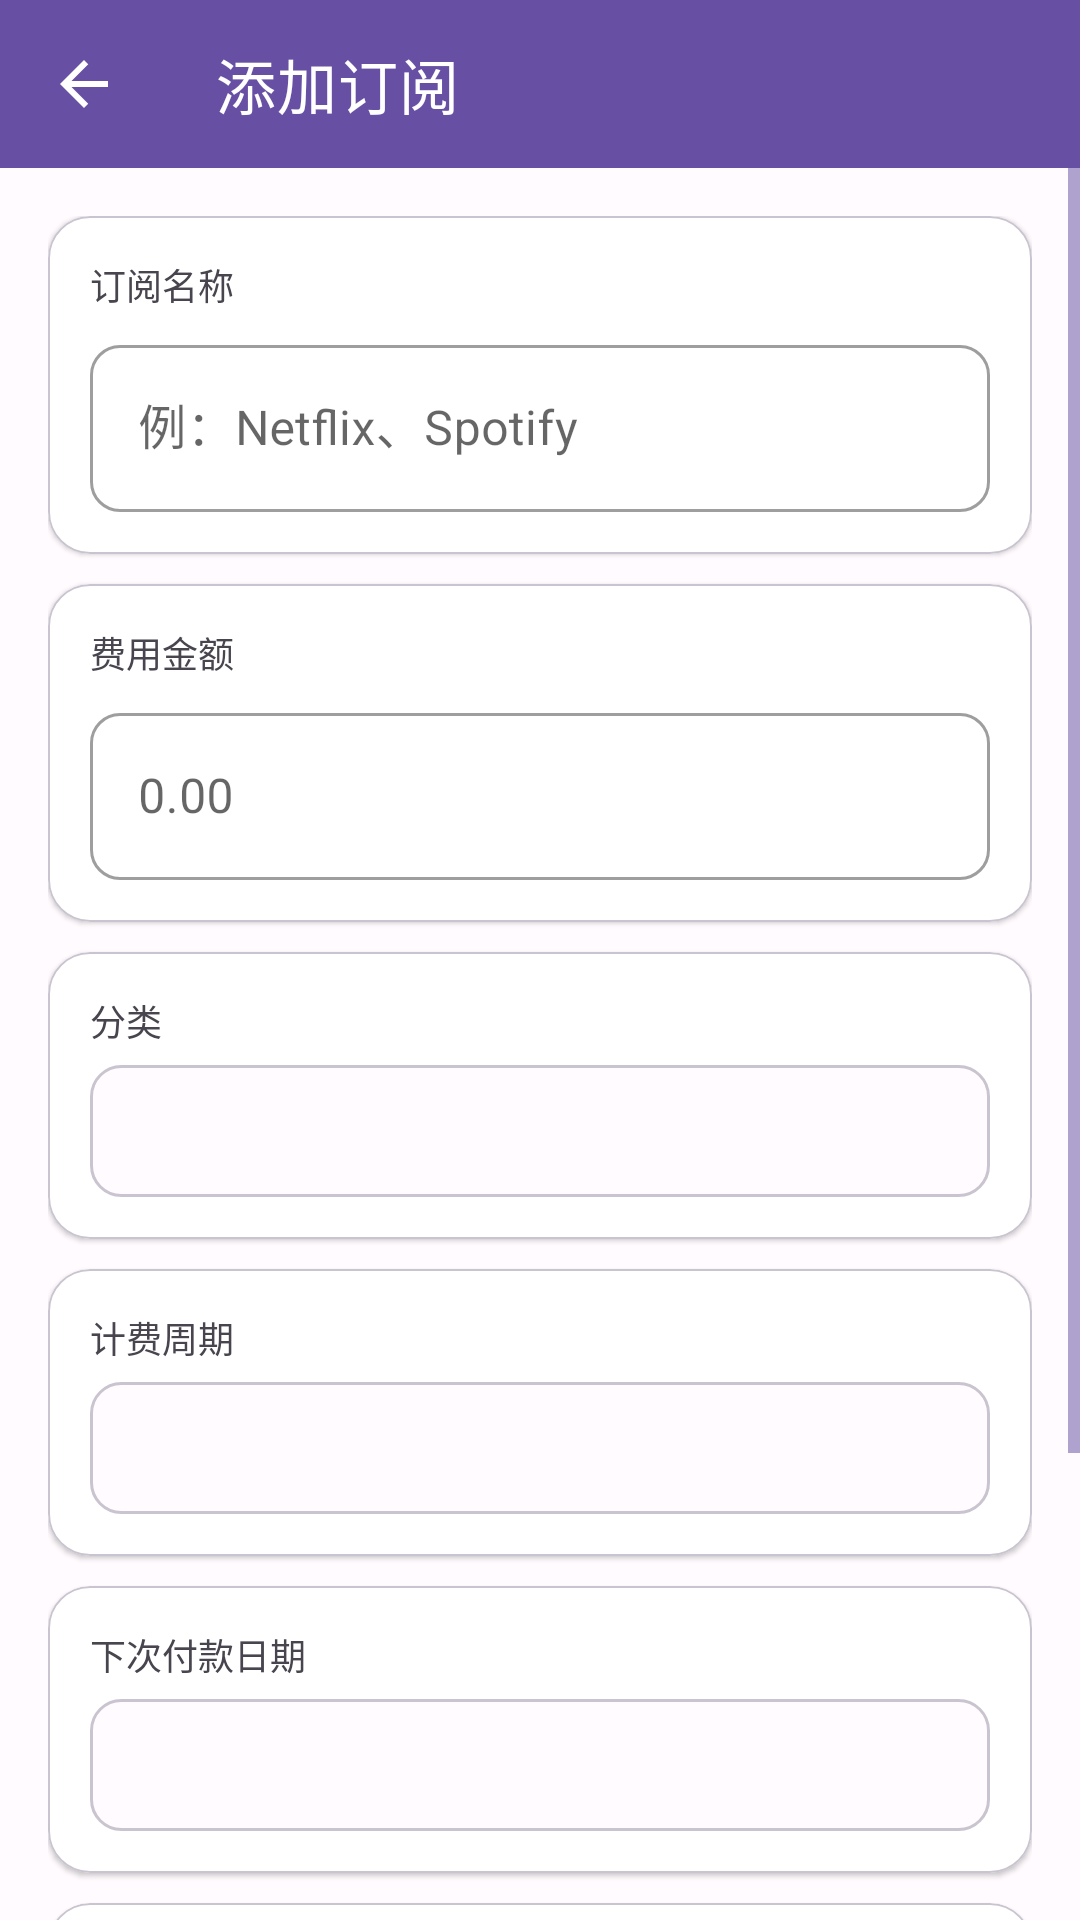

The Android layout XML behind this screen, and the referenced resources:
<!-- AndroidManifest.xml: application theme Theme.SubZero -->
<!-- res/layout/activity_add_subscription.xml -->
<?xml version="1.0" encoding="utf-8"?>
<LinearLayout xmlns:android="http://schemas.android.com/apk/res/android"
    xmlns:app="http://schemas.android.com/apk/res-auto"
    android:layout_width="match_parent" android:layout_height="match_parent"
    android:orientation="vertical" android:background="@color/background">

    <com.google.android.material.appbar.MaterialToolbar
        android:id="@+id/toolbar" android:layout_width="match_parent"
        android:layout_height="?attr/actionBarSize" android:background="@color/primary"
        app:title="添加订阅" app:titleTextColor="#FFFFFF"
        app:navigationIcon="@drawable/ic_arrow_back" app:navigationIconTint="#FFFFFF" />

    <ScrollView android:layout_width="match_parent" android:layout_height="match_parent">

        <LinearLayout android:layout_width="match_parent" android:layout_height="wrap_content"
            android:orientation="vertical" android:padding="16dp">

            
            <com.google.android.material.card.MaterialCardView
                android:layout_width="match_parent" android:layout_height="wrap_content"
                android:layout_marginBottom="10dp" app:cardCornerRadius="14dp"
                app:cardElevation="1dp" app:strokeColor="@color/divider" app:strokeWidth="0.5dp">

                <LinearLayout android:layout_width="match_parent" android:layout_height="wrap_content"
                    android:orientation="vertical" android:padding="14dp">

                    <TextView android:layout_width="wrap_content" android:layout_height="wrap_content"
                        android:text="订阅名称" android:textSize="12sp" android:textColor="@color/text_secondary"
                        android:layout_marginBottom="6dp" />

                    <com.google.android.material.textfield.TextInputLayout
                        android:layout_width="match_parent" android:layout_height="wrap_content"
                        style="@style/Widget.MaterialComponents.TextInputLayout.OutlinedBox"
                        app:boxCornerRadiusBottomStart="10dp" app:boxCornerRadiusBottomEnd="10dp"
                        app:boxCornerRadiusTopStart="10dp" app:boxCornerRadiusTopEnd="10dp">

                        <com.google.android.material.textfield.TextInputEditText
                            android:id="@+id/et_name" android:layout_width="match_parent"
                            android:layout_height="wrap_content" android:hint="例：Netflix、Spotify"
                            android:inputType="text" android:maxLines="1" />
                    </com.google.android.material.textfield.TextInputLayout>
                </LinearLayout>
            </com.google.android.material.card.MaterialCardView>

            
            <com.google.android.material.card.MaterialCardView
                android:layout_width="match_parent" android:layout_height="wrap_content"
                android:layout_marginBottom="10dp" app:cardCornerRadius="14dp"
                app:cardElevation="1dp" app:strokeColor="@color/divider" app:strokeWidth="0.5dp">

                <LinearLayout android:layout_width="match_parent" android:layout_height="wrap_content"
                    android:orientation="vertical" android:padding="14dp">

                    <TextView android:layout_width="wrap_content" android:layout_height="wrap_content"
                        android:text="费用金额" android:textSize="12sp" android:textColor="@color/text_secondary"
                        android:layout_marginBottom="6dp" />

                    <com.google.android.material.textfield.TextInputLayout
                        android:layout_width="match_parent" android:layout_height="wrap_content"
                        style="@style/Widget.MaterialComponents.TextInputLayout.OutlinedBox"
                        app:boxCornerRadiusBottomStart="10dp" app:boxCornerRadiusBottomEnd="10dp"
                        app:boxCornerRadiusTopStart="10dp" app:boxCornerRadiusTopEnd="10dp">

                        <com.google.android.material.textfield.TextInputEditText
                            android:id="@+id/et_amount" android:layout_width="match_parent"
                            android:layout_height="wrap_content" android:hint="0.00"
                            android:inputType="numberDecimal" android:maxLines="1" />
                    </com.google.android.material.textfield.TextInputLayout>
                </LinearLayout>
            </com.google.android.material.card.MaterialCardView>

            
            <com.google.android.material.card.MaterialCardView
                android:layout_width="match_parent" android:layout_height="wrap_content"
                android:layout_marginBottom="10dp" app:cardCornerRadius="14dp"
                app:cardElevation="1dp" app:strokeColor="@color/divider" app:strokeWidth="0.5dp">

                <LinearLayout android:layout_width="match_parent" android:layout_height="wrap_content"
                    android:orientation="vertical" android:padding="14dp">

                    <TextView android:layout_width="wrap_content" android:layout_height="wrap_content"
                        android:text="分类" android:textSize="12sp" android:textColor="@color/text_secondary"
                        android:layout_marginBottom="6dp" />

                    <Spinner android:id="@+id/spinner_category"
                        android:layout_width="match_parent" android:layout_height="44dp"
                        android:background="@drawable/spinner_bg" android:padding="10dp" />
                </LinearLayout>
            </com.google.android.material.card.MaterialCardView>

            
            <com.google.android.material.card.MaterialCardView
                android:layout_width="match_parent" android:layout_height="wrap_content"
                android:layout_marginBottom="10dp" app:cardCornerRadius="14dp"
                app:cardElevation="1dp" app:strokeColor="@color/divider" app:strokeWidth="0.5dp">

                <LinearLayout android:layout_width="match_parent" android:layout_height="wrap_content"
                    android:orientation="vertical" android:padding="14dp">

                    <TextView android:layout_width="wrap_content" android:layout_height="wrap_content"
                        android:text="计费周期" android:textSize="12sp" android:textColor="@color/text_secondary"
                        android:layout_marginBottom="6dp" />

                    <Spinner android:id="@+id/spinner_cycle"
                        android:layout_width="match_parent" android:layout_height="44dp"
                        android:background="@drawable/spinner_bg" android:padding="10dp" />
                </LinearLayout>
            </com.google.android.material.card.MaterialCardView>

            
            <com.google.android.material.card.MaterialCardView
                android:layout_width="match_parent" android:layout_height="wrap_content"
                android:layout_marginBottom="10dp" app:cardCornerRadius="14dp"
                app:cardElevation="1dp" app:strokeColor="@color/divider" app:strokeWidth="0.5dp">

                <LinearLayout android:layout_width="match_parent" android:layout_height="wrap_content"
                    android:orientation="vertical" android:padding="14dp">

                    <TextView android:layout_width="wrap_content" android:layout_height="wrap_content"
                        android:text="下次付款日期" android:textSize="12sp" android:textColor="@color/text_secondary"
                        android:layout_marginBottom="6dp" />

                    <TextView android:id="@+id/tv_next_date"
                        android:layout_width="match_parent" android:layout_height="44dp"
                        android:gravity="center_vertical" android:padding="10dp"
                        android:textSize="14sp" android:textColor="@color/text_primary"
                        android:background="@drawable/spinner_bg"
                        android:clickable="true" android:focusable="true" />
                </LinearLayout>
            </com.google.android.material.card.MaterialCardView>

            
            <com.google.android.material.card.MaterialCardView
                android:layout_width="match_parent" android:layout_height="wrap_content"
                android:layout_marginBottom="20dp" app:cardCornerRadius="14dp"
                app:cardElevation="1dp" app:strokeColor="@color/divider" app:strokeWidth="0.5dp">

                <LinearLayout android:layout_width="match_parent" android:layout_height="wrap_content"
                    android:orientation="vertical" android:padding="14dp">

                    <TextView android:layout_width="wrap_content" android:layout_height="wrap_content"
                        android:text="备注" android:textSize="12sp" android:textColor="@color/text_secondary"
                        android:layout_marginBottom="6dp" />

                    <com.google.android.material.textfield.TextInputLayout
                        android:layout_width="match_parent" android:layout_height="wrap_content"
                        style="@style/Widget.MaterialComponents.TextInputLayout.OutlinedBox"
                        app:boxCornerRadiusBottomStart="10dp" app:boxCornerRadiusBottomEnd="10dp"
                        app:boxCornerRadiusTopStart="10dp" app:boxCornerRadiusTopEnd="10dp">

                        <com.google.android.material.textfield.TextInputEditText
                            android:id="@+id/et_notes" android:layout_width="match_parent"
                            android:layout_height="wrap_content" android:hint="共享账号：xxx@email.com"
                            android:inputType="textMultiLine" android:minLines="2" android:gravity="top" />
                    </com.google.android.material.textfield.TextInputLayout>
                </LinearLayout>
            </com.google.android.material.card.MaterialCardView>

            <Button android:id="@+id/btn_save"
                android:layout_width="match_parent" android:layout_height="50dp"
                android:text="@string/save" android:textSize="16sp"
                android:textColor="#FFFFFF" android:backgroundTint="@color/primary"
                android:insetTop="0dp" android:insetBottom="0dp" />

            <Button android:id="@+id/btn_delete"
                android:layout_width="match_parent" android:layout_height="50dp"
                android:text="@string/delete" android:textSize="16sp"
                android:textColor="#FFFFFF" android:backgroundTint="@color/danger"
                android:visibility="gone" android:layout_marginTop="8dp"
                android:layout_marginBottom="20dp"
                android:insetTop="0dp" android:insetBottom="0dp" />
        </LinearLayout>
    </ScrollView>
</LinearLayout>
<!-- resources referenced by this layout -->
<resources>
  <color name="background">#FFFBFE</color>
  <color name="danger">#F44336</color>
  <color name="divider">#CAC4D0</color>
  <color name="primary">#6750A4</color>
  <color name="text_primary">#1C1B1F</color>
  <color name="text_secondary">#49454F</color>
  <!-- drawable ic_arrow_back (drawable) -->
  <?xml version="1.0" encoding="utf-8"?>
  <vector xmlns:android="http://schemas.android.com/apk/res/android" android:width="24dp" android:height="24dp"
      android:viewportWidth="24" android:viewportHeight="24" android:tint="#FFFFFF">
      <path android:fillColor="@android:color/white" android:pathData="M20,11H7.83l5.59,-5.59L12,4l-8,8 8,8 1.41,-1.41L7.83,13H20v-2z" />
  </vector>
  <!-- drawable spinner_bg (drawable) -->
  <?xml version="1.0" encoding="utf-8"?>
  <shape xmlns:android="http://schemas.android.com/apk/res/android" android:shape="rectangle">
      <solid android:color="@color/background" />
      <corners android:radius="10dp" />
      <stroke android:width="1dp" android:color="@color/divider" />
  </shape>
  <string name="delete">删 除</string>
  <string name="save">保 存</string>
  <style name="Theme.SubZero" parent="Theme.MaterialComponents.Light.NoActionBar">
          <item name="colorPrimary">@color/primary</item>
          <item name="colorPrimaryDark">@color/primary_dark</item>
          <item name="colorAccent">@color/accent</item>
          <item name="android:statusBarColor">@color/primary_dark</item>
          <item name="colorControlNormal">@color/primary</item>
          <item name="colorControlActivated">@color/primary</item>
      </style>
  <color name="primary_dark">#4F378B</color>
  <color name="accent">#009688</color>
</resources>
